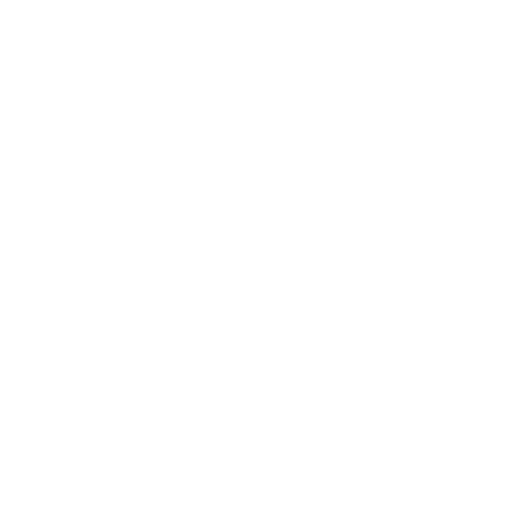
t = 0.00 s
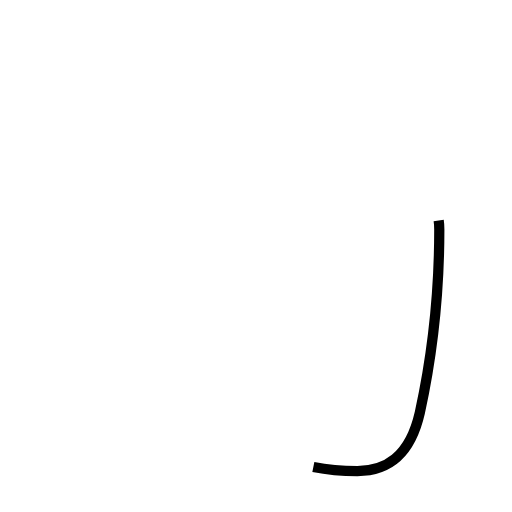
t = 0.97 s
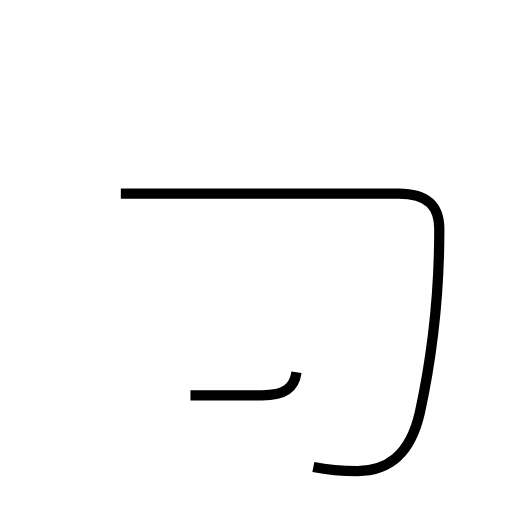
t = 2.29 s
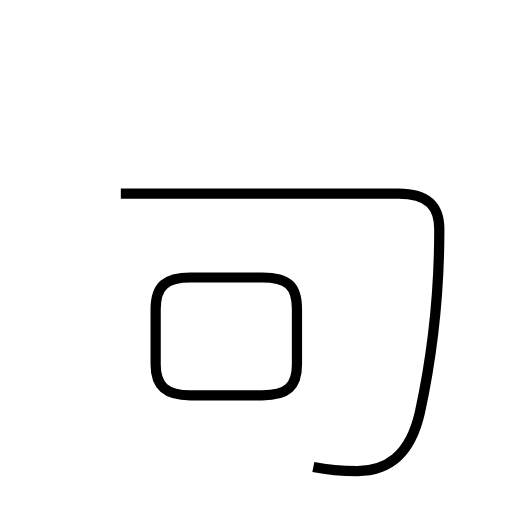
t = 3.33 s
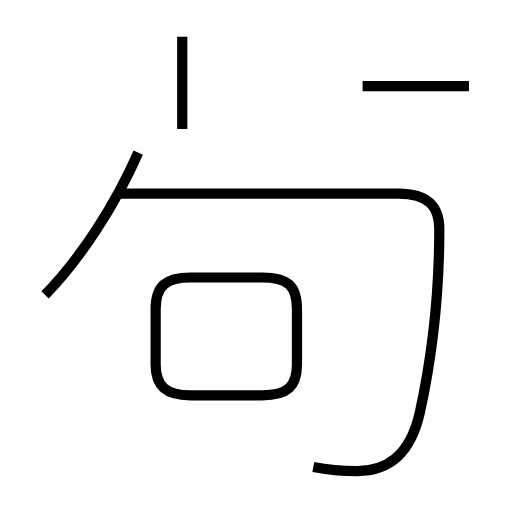
t = 4.41 s
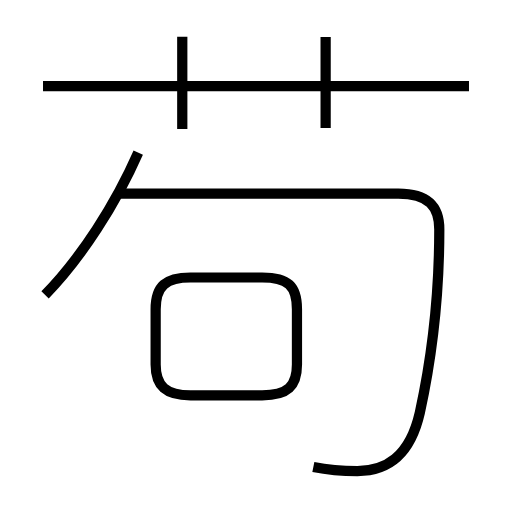
t = 5.61 s

The animated SVG that drew these frames (rendered in a browser with its animation timeline set to each time). Animation: 6 SMIL elements (animate=6); one cycle of 5.61 s.

<?xml version='1.0' encoding='utf-8'?>
<svg viewBox="0.0 -6.0 50.0 50.0" version="1.1" xmlns="http://www.w3.org/2000/svg"><rect x="-1000" y="-1000" width="2000" height="2000" stroke="white" fill="white" /><g style="fill:none;stroke:#000000;stroke-width:1"><path d="M 30.6 1.6 C 32.1 1.9 33.5 2.0 34.9 2.0 C 37.6 2.0 40.0 0.7 41.0 -3.7 C 42.2 -9.2 42.9 -15.2 42.9 -21.6 C 42.9 -23.8 41.9 -25.1 38.9 -25.1 L 11.8 -25.1 " transform="translate(0.0 38.0)" stroke-dasharray="64.75485266201402" stroke-dashoffset="64.75485266201402"><animate attributeName="stroke-dashoffset" from="64.75485266201402" to="0" dur="1.9426455798604205s" begin="0s" fill="freeze" /></path><path d="M 18.6 -5.4 L 25.6 -5.4 C 28.1 -5.4 29.0 -6.3 29.0 -8.4 L 29.0 -13.8 C 29.0 -16.1 28.1 -16.9 25.6 -16.9 L 18.6 -16.9 C 16.2 -16.9 15.2 -16.1 15.2 -13.8 L 15.2 -8.4 C 15.2 -6.3 16.2 -5.4 18.6 -5.4 Z " transform="translate(0.0 38.0)" stroke-dasharray="46.0926839990951" stroke-dashoffset="46.0926839990951"><animate attributeName="stroke-dashoffset" from="46.0926839990951" to="0" dur="1.382780519972853s" begin="1.9426455798604205s" fill="freeze" /></path><path d="M 4.4 -15.2 C 8.0 -18.9 11.3 -24.1 13.5 -29.1 " transform="translate(0.0 38.0)" stroke-dasharray="16.695644612202834" stroke-dashoffset="16.695644612202834"><animate attributeName="stroke-dashoffset" from="16.695644612202834" to="0" dur="0.500869338366085s" begin="3.3254260998332734s" fill="freeze" /></path><path d="M 17.8 -31.4 L 17.8 -40.4 " transform="translate(0.0 38.0)" stroke-dasharray="9.0" stroke-dashoffset="9.0"><animate attributeName="stroke-dashoffset" from="9.0" to="0" dur="0.27s" begin="3.8262954381993586s" fill="freeze" /></path><path d="M 45.8 -35.6 L 4.2 -35.6 " transform="translate(0.0 38.0)" stroke-dasharray="41.599999999999994" stroke-dashoffset="41.599999999999994"><animate attributeName="stroke-dashoffset" from="41.599999999999994" to="0" dur="1.2479999999999998s" begin="4.096295438199359s" fill="freeze" /></path><path d="M 31.8 -31.5 L 31.8 -40.4" transform="translate(0.0 38.0)" stroke-dasharray="8.899999999999999" stroke-dashoffset="8.899999999999999"><animate attributeName="stroke-dashoffset" from="8.899999999999999" to="0" dur="0.26699999999999996s" begin="5.344295438199358s" fill="freeze" /></path></g></svg>
